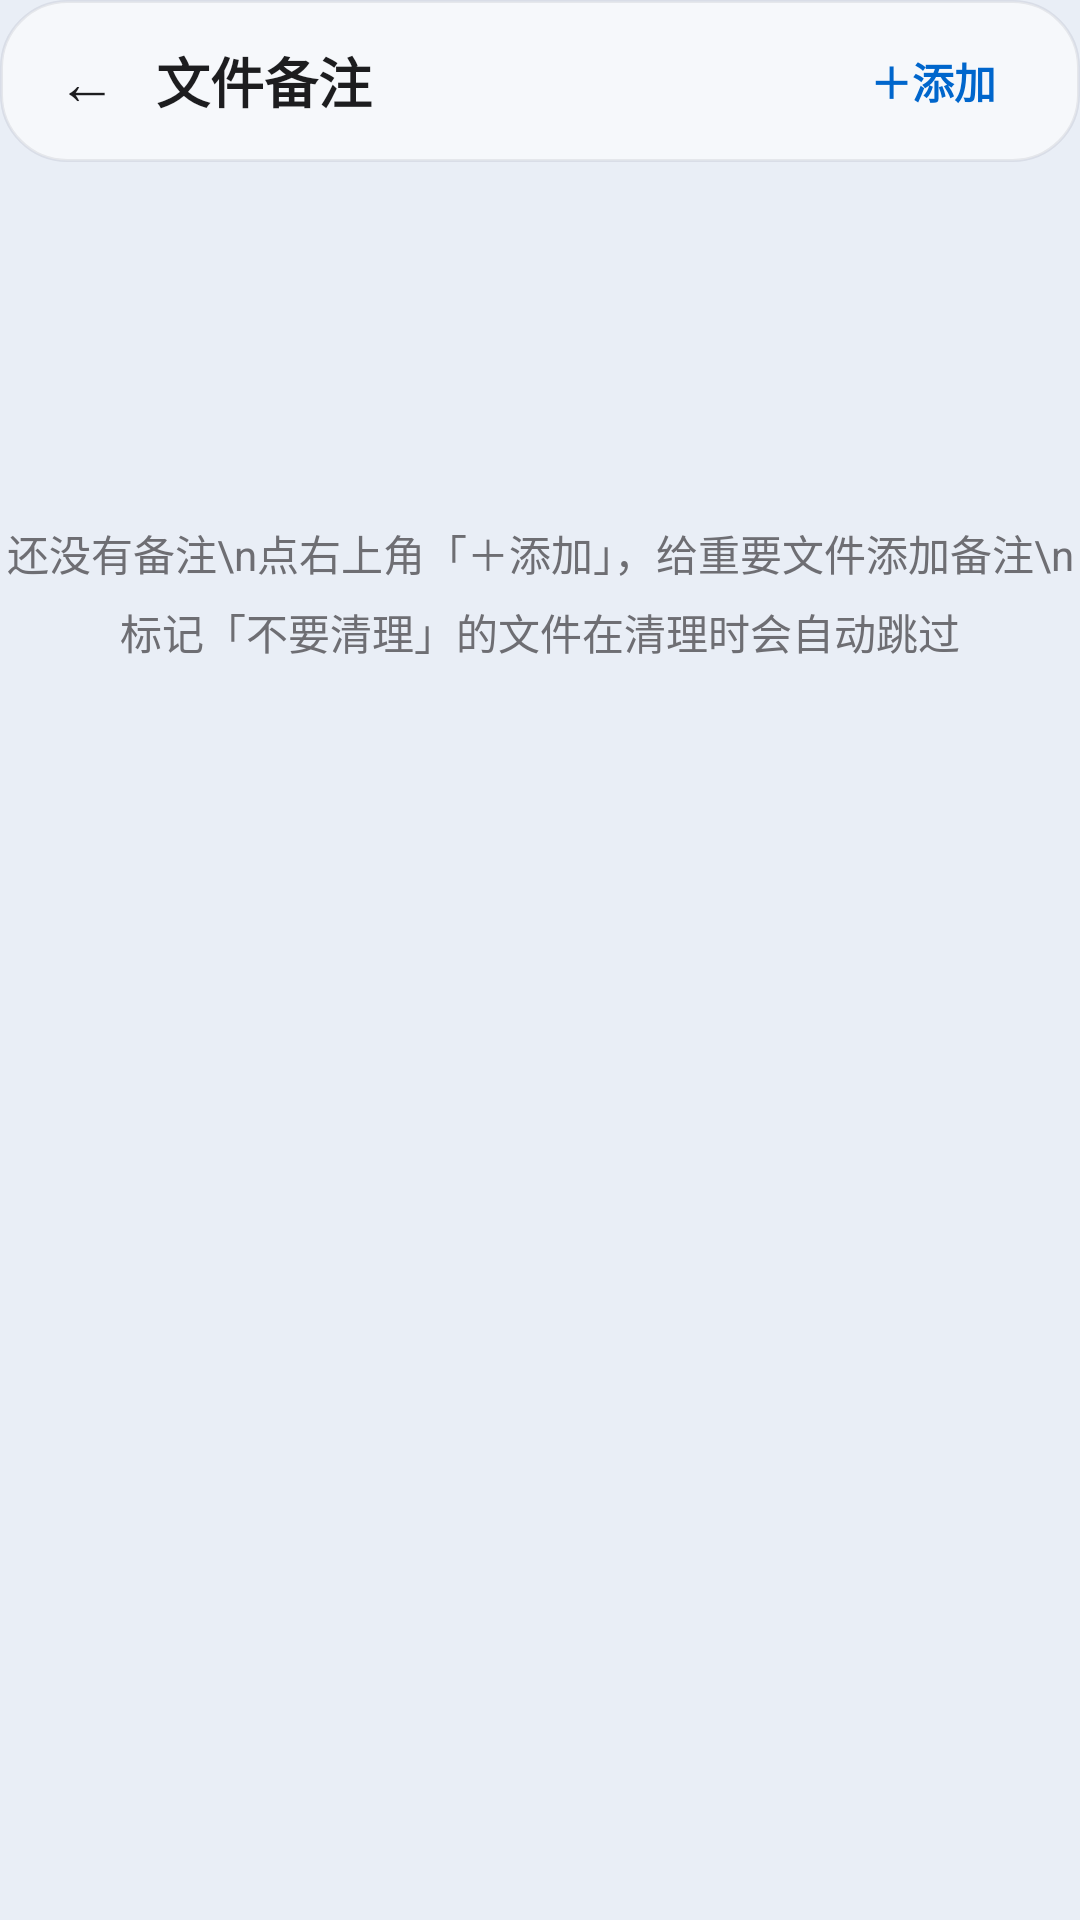

Android layout source for this screen:
<!-- AndroidManifest.xml: application theme Theme.Clean -->
<!-- res/layout/activity_note.xml -->
﻿<?xml version="1.0" encoding="utf-8"?>
<LinearLayout xmlns:android="http://schemas.android.com/apk/res/android"
    android:layout_width="match_parent"
    android:layout_height="match_parent"
    android:orientation="vertical"
    android:fitsSystemWindows="true"
    android:background="@color/bg">

    
    <LinearLayout
        android:layout_width="match_parent"
        android:layout_height="54dp"
        android:orientation="horizontal"
        android:gravity="center_vertical"
        android:background="@drawable/bg_card"
        android:paddingStart="6dp"
        android:paddingEnd="12dp">

        <TextView
            android:id="@+id/btnBack"
            android:layout_width="46dp"
            android:layout_height="46dp"
            android:gravity="center"
            android:text="←"
            android:textSize="20sp"
            android:textColor="@color/text_main" />

        <TextView
            android:layout_width="0dp"
            android:layout_height="wrap_content"
            android:layout_weight="1"
            android:text="文件备注"
            style="@style/TextTitle" />

        <TextView
            android:id="@+id/btnAdd"
            android:layout_width="wrap_content"
            android:layout_height="40dp"
            android:gravity="center"
            android:paddingStart="16dp"
            android:paddingEnd="16dp"
            android:text="＋添加"
            android:textSize="14sp"
            android:textColor="@color/primary"
            android:textStyle="bold" />
    </LinearLayout>

    <TextView
        android:id="@+id/tvEmpty"
        android:layout_width="wrap_content"
        android:layout_height="wrap_content"
        android:layout_gravity="center_horizontal"
        android:layout_marginTop="120dp"
        android:text="还没有备注\n点右上角「＋添加」，给重要文件添加备注\n标记「不要清理」的文件在清理时会自动跳过"
        android:gravity="center"
        android:lineSpacingExtra="6dp"
        android:textSize="14sp"
        android:textColor="@color/text_secondary" />

    <ScrollView
        android:layout_width="match_parent"
        android:layout_height="match_parent"
        android:scrollbars="none">

        <LinearLayout
            android:id="@+id/noteList"
            android:layout_width="match_parent"
            android:layout_height="wrap_content"
            android:orientation="vertical"
            android:padding="12dp" />
    </ScrollView>
</LinearLayout>
<!-- resources referenced by this layout -->
<resources>
  <color name="bg">#E9EEF6</color>
  <color name="primary">#0066CC</color>
  <color name="text_main">#1D1D1F</color>
  <color name="text_secondary">#6E6E73</color>
  <!-- drawable bg_card (drawable) -->
  <?xml version="1.0" encoding="utf-8"?>
  <shape xmlns:android="http://schemas.android.com/apk/res/android" android:shape="rectangle">
      <solid android:color="@color/glass_fill" />
      <corners android:radius="22dp" />
      <stroke
          android:width="1dp"
          android:color="@color/glass_stroke" />
  </shape>
  <style name="TextTitle" parent="">
          <item name="android:textSize">18sp</item>
          <item name="android:textColor">@color/text_main</item>
          <item name="android:textStyle">bold</item>
      </style>
  <style name="Theme.Clean" parent="Theme.Material3.Light.NoActionBar">
          <item name="colorPrimary">@color/primary</item>
          <item name="colorOnPrimary">@color/white</item>
          <item name="colorPrimaryContainer">@color/primary_light</item>
          <item name="colorOnPrimaryContainer">@color/primary_dark</item>
          <item name="colorSecondary">@color/accent</item>
          <item name="android:colorBackground">@color/bg</item>
          <item name="colorSurface">@color/card</item>
          <item name="android:statusBarColor">@android:color/transparent</item>
          <item name="android:windowLightStatusBar">false</item>
          <item name="android:navigationBarColor">@color/bg</item>
      </style>
  <color name="glass_fill">#9EFFFFFF</color>
  <color name="glass_stroke">#130F172A</color>
  <color name="white">#FFFFFF</color>
  <color name="primary_light">#E3EEFC</color>
  <color name="primary_dark">#0050A0</color>
  <color name="accent">#0066CC</color>
  <color name="card">#FFFFFF</color>
</resources>
